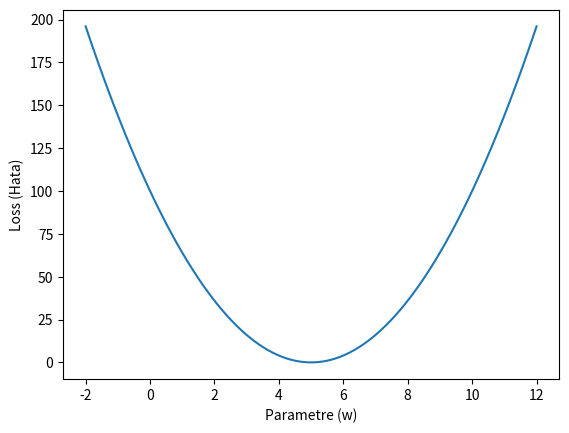

Write Python code to recreate this figure.
#TODO: 3

import numpy as np

def loss_fn(predicted, true):

    #using formula loss = sum of all cost fn
    #cost fn = (predicted-expected)**2

    loss = np.sum((predicted - true)**2)
    return loss

###########################################

#TODO: 4

#some made up numbers
x=2
y_true = 10

#giving continous w values to plot correctly
w_list = np.linspace(-2,12,100)
loss_list = []

for w in w_list:
    pred = w*x
    loss = loss_fn(pred, y_true)
    #appending to list to plot each loss for every w value
    loss_list.append(loss)

import matplotlib.pyplot as plt

plt.plot(w_list, loss_list)
plt.xlabel("Parametre (w)")
plt.ylabel("Loss (Hata)")
plt.show()

###########################################

#TODO: 5

#this fn taking derivative using the formula, declaring h some small number to represent limit goes to 0
def gradient_calculator(w,x,y_true,h=0.0001):
    
    loss_1 = loss_fn(w*x,y_true)
    loss_2 = loss_fn((w+h)*x,y_true)

    gradient = (loss_2 - loss_1) / h
    return gradient

#AI ile tartışırken kodda Learning Rate olmasının gerekliliğinden bahsetti
#Videolarda Learning Rate kavramından bahsetmediği için kavramı Gemini'den öğrendim.
#Temelinde, türevin dikliğinin geçerli olduğu aralığı veriyor. Yani hesaplama sonucu gelen skaler olarak 56 büyüklükteki eğim sadece çok ufak birim için geçerli.
#Bu ufak birimi de lr = 0.01 olarak alabileceğimi öğrendim.

w_initial = -2.0
lr = 0.01

for i in range(50):
    #calculating the gradient and storing it in a variable in each iteration
    grad = gradient_calculator(w_initial,x,y_true)

    #optimizing the weight with respect to gradient value in that step
    w_initial = w_initial - grad*lr

print(f'Bulunan {w_initial}. Hedeflenen 5.0')
